Labelled photos from "GCD", an image-classification folder in stefan-alex02/UBB-Y3-AI-Research. The possible labels are: cumulus, altocumulus, cirrus, clear sky, stratocumulus, cumulonimbus, mixed clouds.

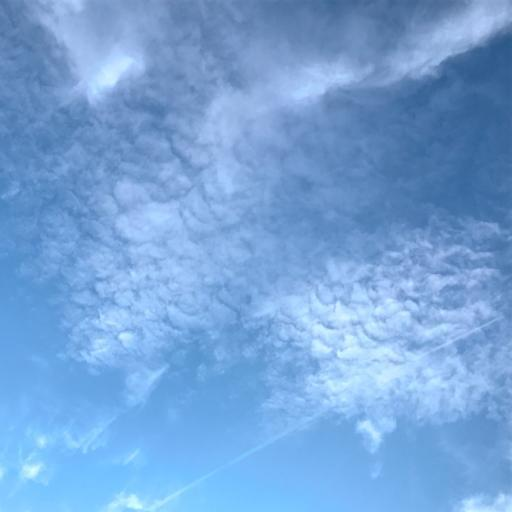
Label: mixed clouds

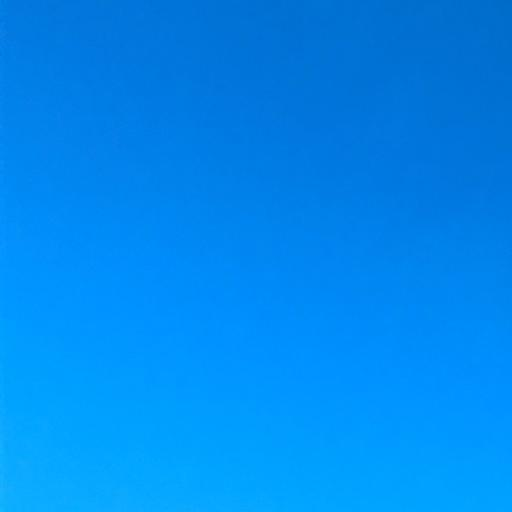
Label: clear sky

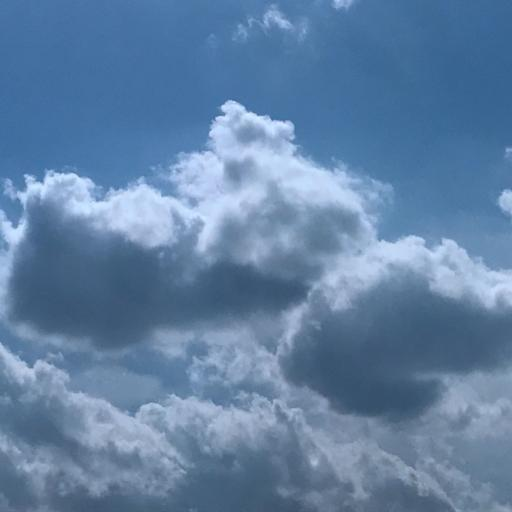
Label: cumulonimbus

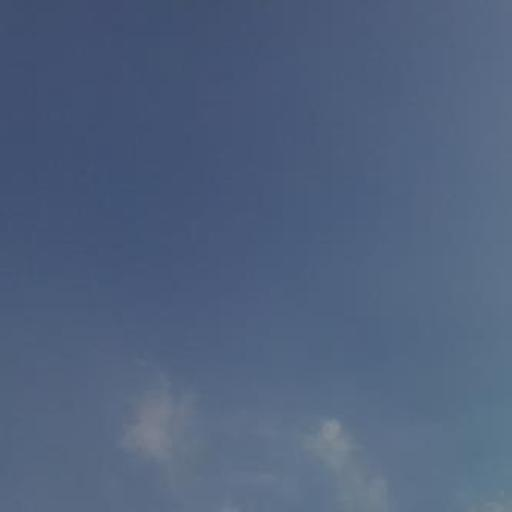
Label: cirrus

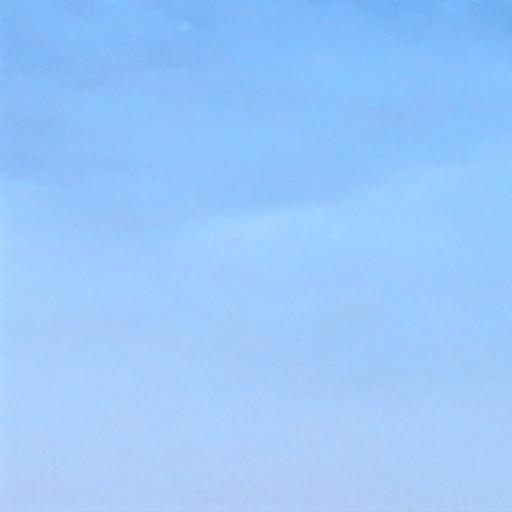
Label: stratocumulus

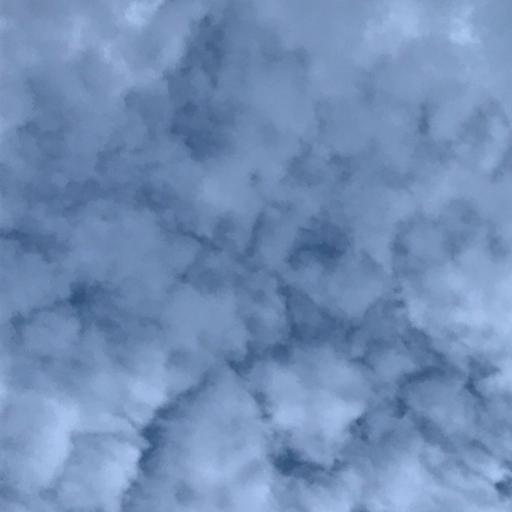
Label: altocumulus
